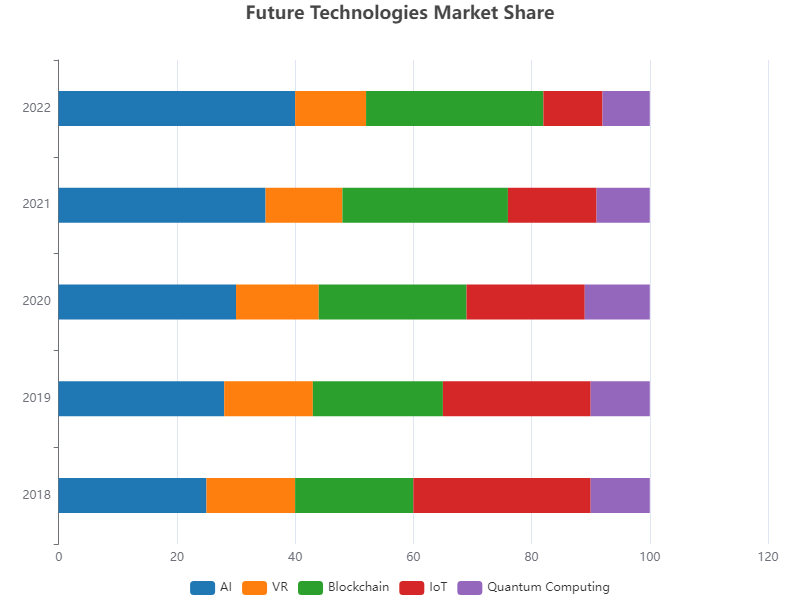

The table this chart was drawn from, first rows:
Year, AI, VR, Blockchain, IoT, Quantum Computing
2018, 25, 15, 20, 30, 10
2019, 28, 15, 22, 25, 10
2020, 30, 14, 25, 20, 11
2021, 35, 13, 28, 15, 9
2022, 40, 12, 30, 10, 8
